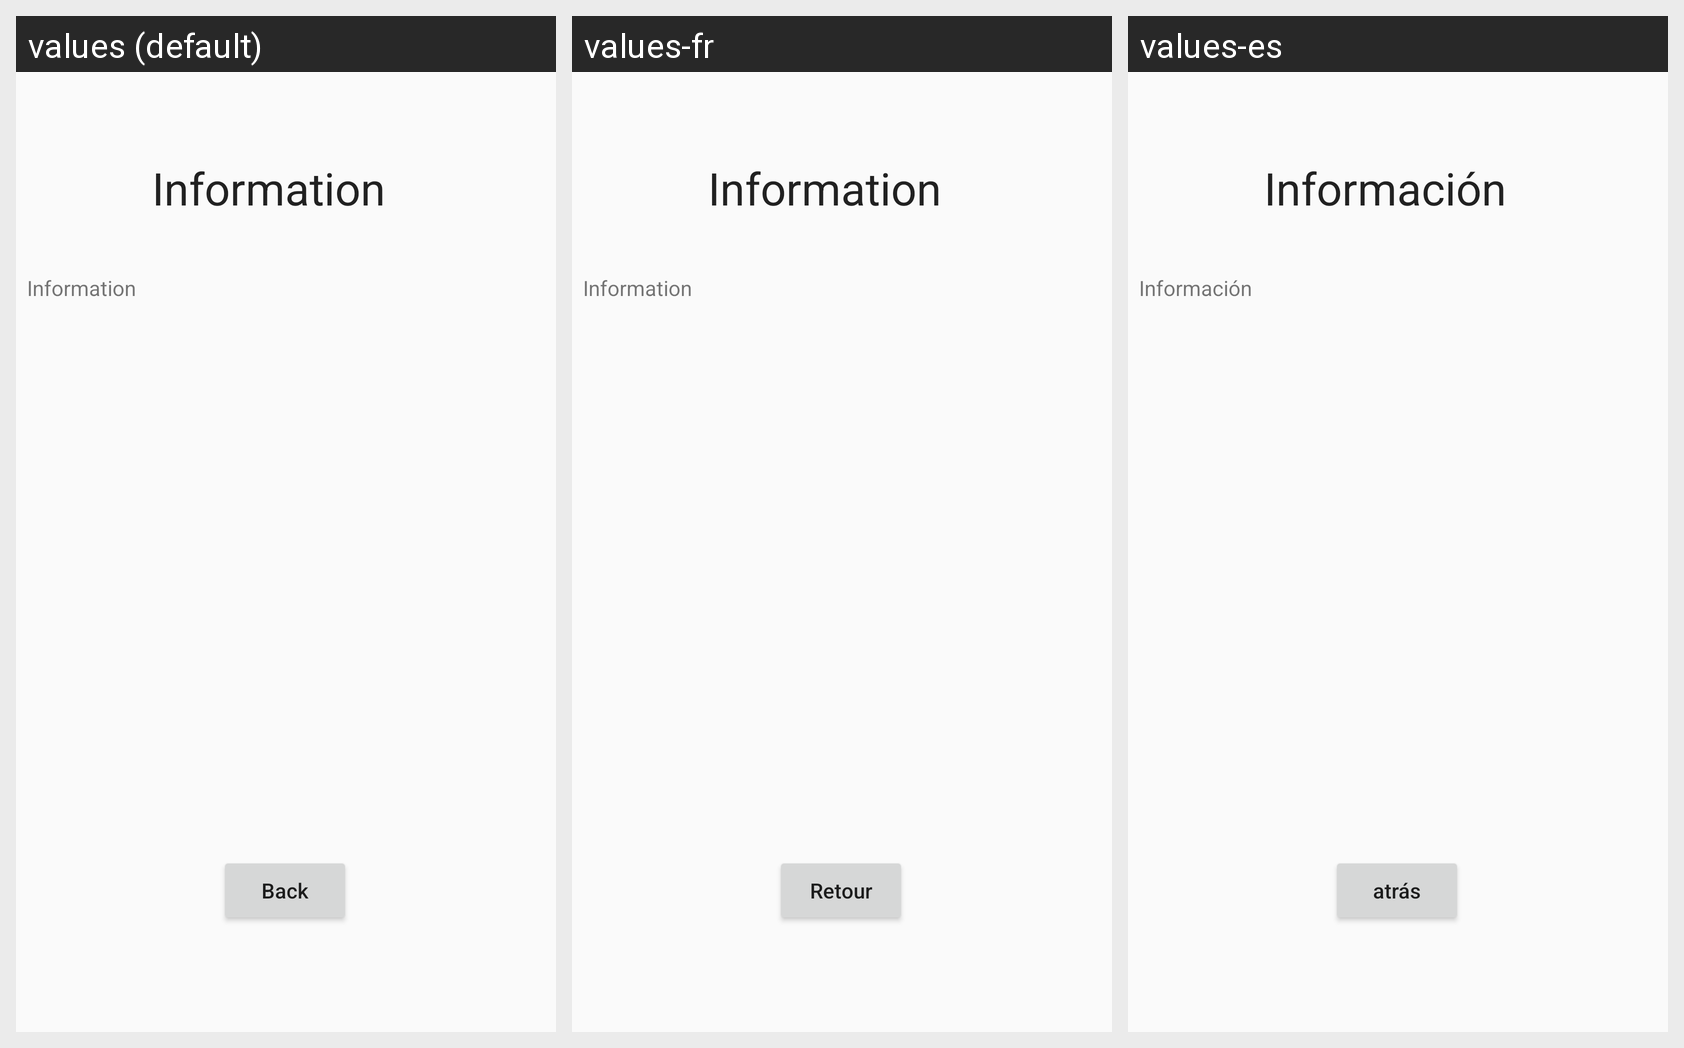

This grid shows one Android layout under several languages. Give, for every string resource on the screen, its name, the default text and each shown locale's text.
Android screen res/layout/information.xml rendered under 3 locales, left to right: values (default), values-fr, values-es. Device: Nexus 5 (rendered at 1080×1920; each locale shown at half size, 540×960, under a caption strip naming it); theme AppTheme.
Other locales in the repository, not shown: values-ar, values-iw, values-ru.
Strings drawn on this screen, with the default value and each locale's value (text and hints the layout hard-codes, and strings that could not be matched under every locale, appear in the picture but are not listed):

information
  values: Information
  values-fr: Information
  values-es: Información

back
  values: Back
  values-fr: Retour
  values-es: atrás
